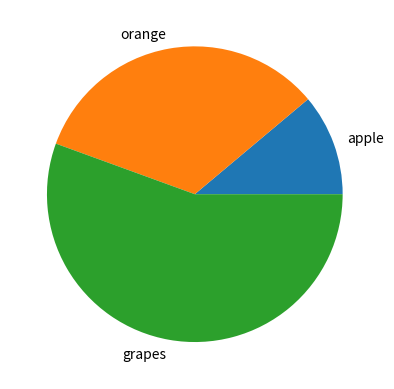

The script that saved this image:


from matplotlib import pyplot as plt
import numpy as np
# from asyncio import __main__

INDENT_IN_OUTPUT  = "---------"
TIME_TO_PAUSE = 1
print(INDENT_IN_OUTPUT, "using matplotlib")

def main():
#     bar_demo()
#     plot_demo()
#     scatter_plot()
#     histogram_demo()
#     box_plot()
#     violin_plot()
    pie_plot()
    
def pie_plot():
    fruit = ['apple', 'orange', 'grapes']
    quantity = [10,30,50]
    plt.pie(quantity, labels=fruit)
    plt.pause(1)
    plt.close()
    
def plot_demo():
    x= np.arange(1,11)
    y= x*2
    
    # plt.subplot(1,2,1)
    plt.plot(x,y, color='g', linestyle= ":", linewidth=5)  # title(), xlabel(), ylabel()
    plt.grid(True)
    #plt.show()
    plt.pause(TIME_TO_PAUSE)
    plt.close()

def bar_demo():
    student = {'a': 100, 'b': 200,'c': 400,}
    x = list(student.keys())
    y = list(student.values())
    plt.bar(x, y) # bar graph -> barh() horizontal graph
    # plt.show()
    plt.pause(TIME_TO_PAUSE)
    plt.close()
    
def scatter_plot():
    x = [10,20,30,60,100]
    a = [1,2,3,4,10]
    
    plt.scatter(x, a)  # scatter graph, two scatter in one graph also possible, change market and color    
    plt.pause(TIME_TO_PAUSE)
    plt.close()
    
def histogram_demo():
    # histogram
    x = [1,3,5,6,7,7]
    plt.hist(x, color ='g', bins= 5)
    plt.pause(2)
    plt.close()
    # hist(iris['column'], color, bins) # load the csv befor you go

def box_plot():
    # box plot

    x = np.arange(1,10)
    y = np.arange(20,0)
    z = np.arange (1,10)
    data = list ([x,y,z])
    plt.boxplot(data)
    plt.pause(TIME_TO_PAUSE)
    plt.close()

def violin_plot():
    
    xx = np.arange(1,10)
    plt.violinplot(xx, showmedians=True)
    plt.pause(TIME_TO_PAUSE)
    plt.close()


if (__name__ == "__main__"):
    main()
    
